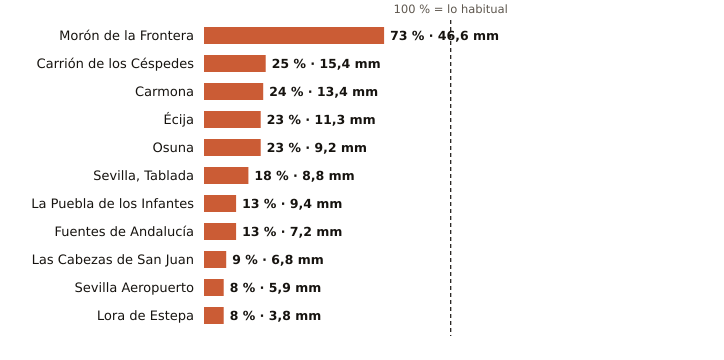

The file beside this chart, header and first rows:
estacion, provincia, indicativo, mm_otono, referencia_mm, pct, periodo_referencia, hasta, hora
Morón de la Frontera, Sevilla, 5796, 46.6, 63.8, 73, 1991-2020, 2026-10-19, 19
Carrión de los Céspedes, Sevilla, 5835X, 15.4, 61.9, 25, 2008-2025, 2026-10-19, 18
Carmona, Sevilla, 5702X, 13.4, 56.6, 24, 2008-2025, 2026-10-19, 18
Écija, Sevilla, 5641X, 11.3, 50.2, 23, 2001-2025, 2026-10-19, 19
Osuna, Sevilla, 5998X, 9.2, 39.5, 23, 2009-2025, 2026-10-19, 18
Sevilla, Tablada, Sevilla, 5790Y, 8.8, 47.9, 18, 2009-2025, 2026-10-19, 19
La Puebla de los Infantes, Sevilla, 5654X, 9.4, 72.1, 13, 2008-2025, 2026-10-19, 19
Fuentes de Andalucía, Sevilla, 5656, 7.2, 54.9, 13, 2009-2025, 2026-10-19, 18
Las Cabezas de San Juan, Sevilla, 5891X, 6.8, 76.0, 9, 2005-2025, 2026-10-19, 18
Sevilla Aeropuerto, Sevilla, 5783, 5.9, 69.5, 8, 1991-2020, 2026-10-19, 19
Lora de Estepa, Sevilla, 5612X, 3.8, 49.7, 8, 2005-2025, 2026-10-19, 18
